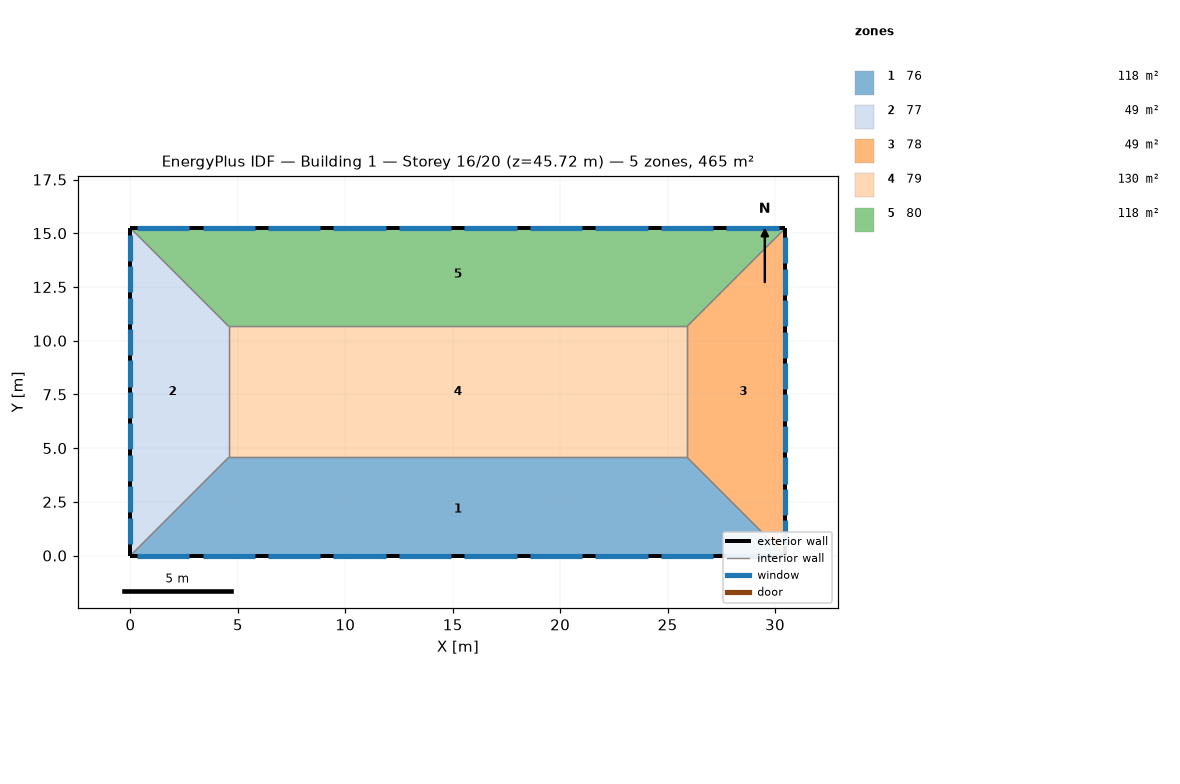
=== STOREY PLAN SPEC (per zone: floor XY polygon, exterior-wall plan segments, windows/doors) ===
zone 1: 76  (118.5 m²)
  floor: (25.91, 4.57) (30.48, 0.00) (0.00, 0.00) (4.57, 4.57)
  exterior wall: (0.00, 0.00) – (30.48, 0.00)  [30.5 m]
    window: (12.50, 0.00) – (14.94, 0.00)  [3.7 m²]
    window: (0.30, 0.00) – (2.74, 0.00)  [3.7 m²]
    window: (6.40, 0.00) – (8.84, 0.00)  [3.7 m²]
    window: (9.45, 0.00) – (11.89, 0.00)  [3.7 m²]
    window: (3.35, 0.00) – (5.79, 0.00)  [3.7 m²]
    window: (24.69, 0.00) – (27.13, 0.00)  [3.7 m²]
    window: (27.74, 0.00) – (30.18, 0.00)  [3.7 m²]
    window: (15.54, 0.00) – (17.98, 0.00)  [3.7 m²]
    window: (21.64, 0.00) – (24.08, 0.00)  [3.7 m²]
    window: (18.59, 0.00) – (21.03, 0.00)  [3.7 m²]
  interior walls: 3
zone 2: 77  (48.8 m²)
  floor: (0.00, 15.24) (4.57, 10.67) (4.57, 4.57) (0.00, 0.00)
  exterior wall: (0.00, 15.24) – (0.00, 0.00)  [15.2 m]
    window: (0.00, 9.08) – (0.00, 7.86)  [1.9 m²]
    window: (0.00, 13.47) – (0.00, 12.25)  [1.9 m²]
    window: (0.00, 7.62) – (0.00, 6.40)  [1.9 m²]
    window: (0.00, 10.55) – (0.00, 9.33)  [1.9 m²]
    window: (0.00, 12.01) – (0.00, 10.79)  [1.9 m²]
    window: (0.00, 1.77) – (0.00, 0.55)  [1.9 m²]
    window: (0.00, 6.16) – (0.00, 4.94)  [1.9 m²]
    window: (0.00, 14.94) – (0.00, 13.72)  [1.9 m²]
    window: (0.00, 4.69) – (0.00, 3.47)  [1.9 m²]
    window: (0.00, 3.23) – (0.00, 2.01)  [1.9 m²]
  interior walls: 3
zone 3: 78  (48.8 m²)
  floor: (30.48, 15.24) (30.48, 0.00) (25.91, 4.57) (25.91, 10.67)
  exterior wall: (30.48, 0.00) – (30.48, 15.24)  [15.2 m]
    window: (30.48, 9.20) – (30.48, 10.42)  [1.9 m²]
    window: (30.48, 4.82) – (30.48, 6.04)  [1.9 m²]
    window: (30.48, 13.59) – (30.48, 14.81)  [1.9 m²]
    window: (30.48, 3.35) – (30.48, 4.57)  [1.9 m²]
    window: (30.48, 1.89) – (30.48, 3.11)  [1.9 m²]
    window: (30.48, 12.13) – (30.48, 13.35)  [1.9 m²]
    window: (30.48, 0.43) – (30.48, 1.65)  [1.9 m²]
    window: (30.48, 6.28) – (30.48, 7.50)  [1.9 m²]
    window: (30.48, 7.74) – (30.48, 8.96)  [1.9 m²]
    window: (30.48, 10.67) – (30.48, 11.89)  [1.9 m²]
  interior walls: 3
zone 4: 79  (130.1 m²)
  floor: (25.91, 10.67) (25.91, 4.57) (4.57, 4.57) (4.57, 10.67)
  interior walls: 4
zone 5: 80  (118.5 m²)
  floor: (30.48, 15.24) (25.91, 10.67) (4.57, 10.67) (0.00, 15.24)
  exterior wall: (30.48, 15.24) – (0.00, 15.24)  [30.5 m]
    window: (8.84, 15.24) – (6.40, 15.24)  [3.7 m²]
    window: (21.03, 15.24) – (18.59, 15.24)  [3.7 m²]
    window: (11.89, 15.24) – (9.45, 15.24)  [3.7 m²]
    window: (14.94, 15.24) – (12.50, 15.24)  [3.7 m²]
    window: (27.13, 15.24) – (24.69, 15.24)  [3.7 m²]
    window: (30.18, 15.24) – (27.74, 15.24)  [3.7 m²]
    window: (17.98, 15.24) – (15.54, 15.24)  [3.7 m²]
    window: (5.79, 15.24) – (3.35, 15.24)  [3.7 m²]
    window: (24.08, 15.24) – (21.64, 15.24)  [3.7 m²]
    window: (2.74, 15.24) – (0.30, 15.24)  [3.7 m²]
  interior walls: 3

=== DERIVED (storey summary) ===
Building: Building 1
Storey: 16 of 20  (floor level z = 45.72 m)
Storey gross floor area: 464.5 m²
Zones on this storey: 5
  - 76: floor 118.5 m²; exterior wall 30.5 m (92.9 m²); 10 window(s) 37.2 m²; WWR 40.0%
  - 77: floor 48.8 m²; exterior wall 15.2 m (46.5 m²); 10 window(s) 18.6 m²; WWR 40.0%
  - 78: floor 48.8 m²; exterior wall 15.2 m (46.5 m²); 10 window(s) 18.6 m²; WWR 40.0%
  - 79: floor 130.1 m²
  - 80: floor 118.5 m²; exterior wall 30.5 m (92.9 m²); 10 window(s) 37.2 m²; WWR 40.0%
Zone adjacency (shared interzone walls):
  - 76 ↔ 77
  - 76 ↔ 78
  - 76 ↔ 79
  - 77 ↔ 79
  - 77 ↔ 80
  - 78 ↔ 79
  - 78 ↔ 80
  - 79 ↔ 80